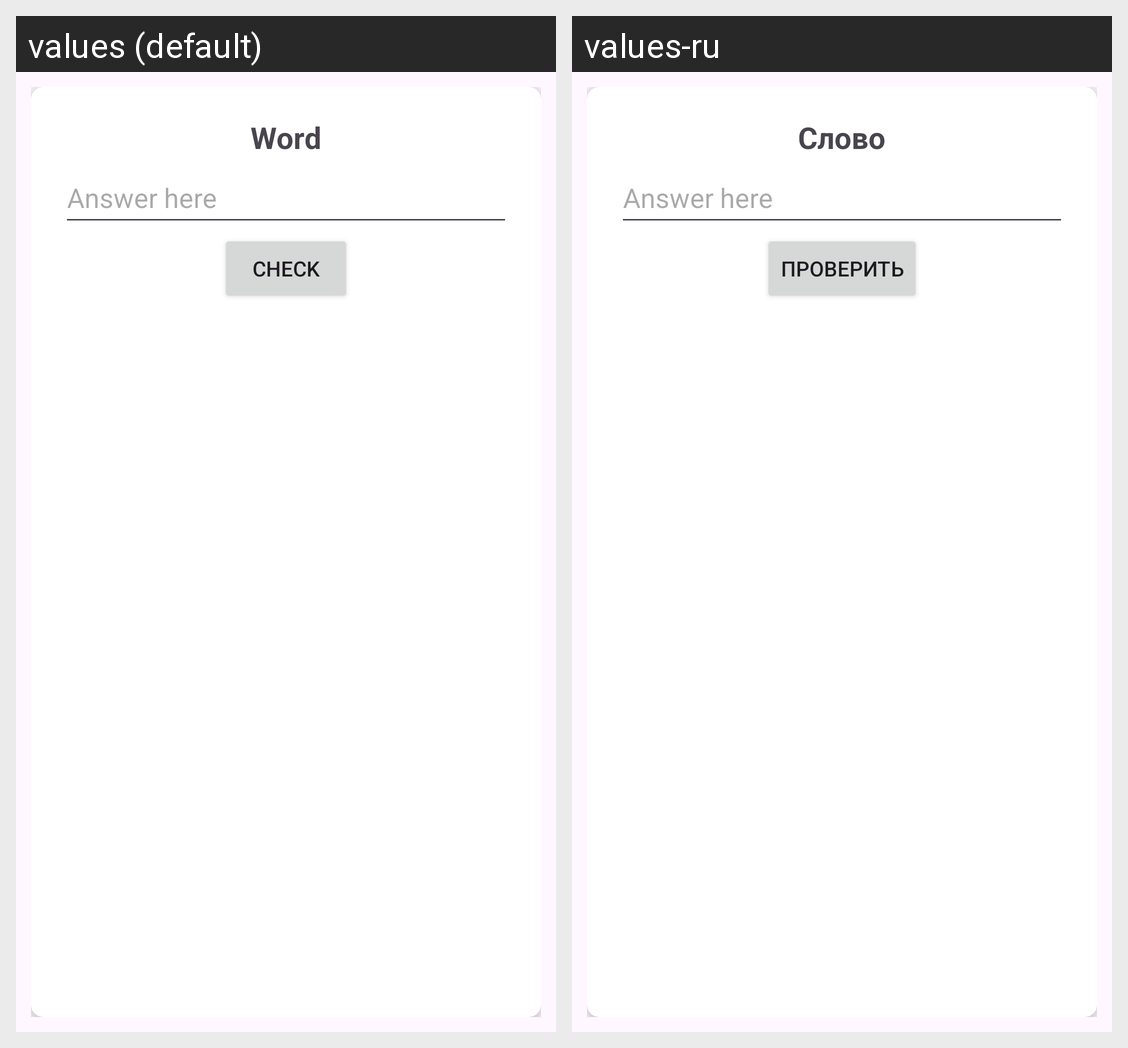

The same Android screen rendered under two of its app's locales, left to right. List the strings drawn on it with the default value and each locale's translation.
Android screen res/layout/fragment_test_enru.xml rendered under 2 locales, left to right: values (default), values-ru. Device: Nexus 5 (rendered at 1080×1920; each locale shown at half size, 540×960, under a caption strip naming it); theme MyTheme.
Strings drawn on this screen, with the default value and each locale's value (text and hints the layout hard-codes, and strings that could not be matched under every locale, appear in the picture but are not listed):

word
  values: Word
  values-ru: Слово

check
  values: Check
  values-ru: Проверить
